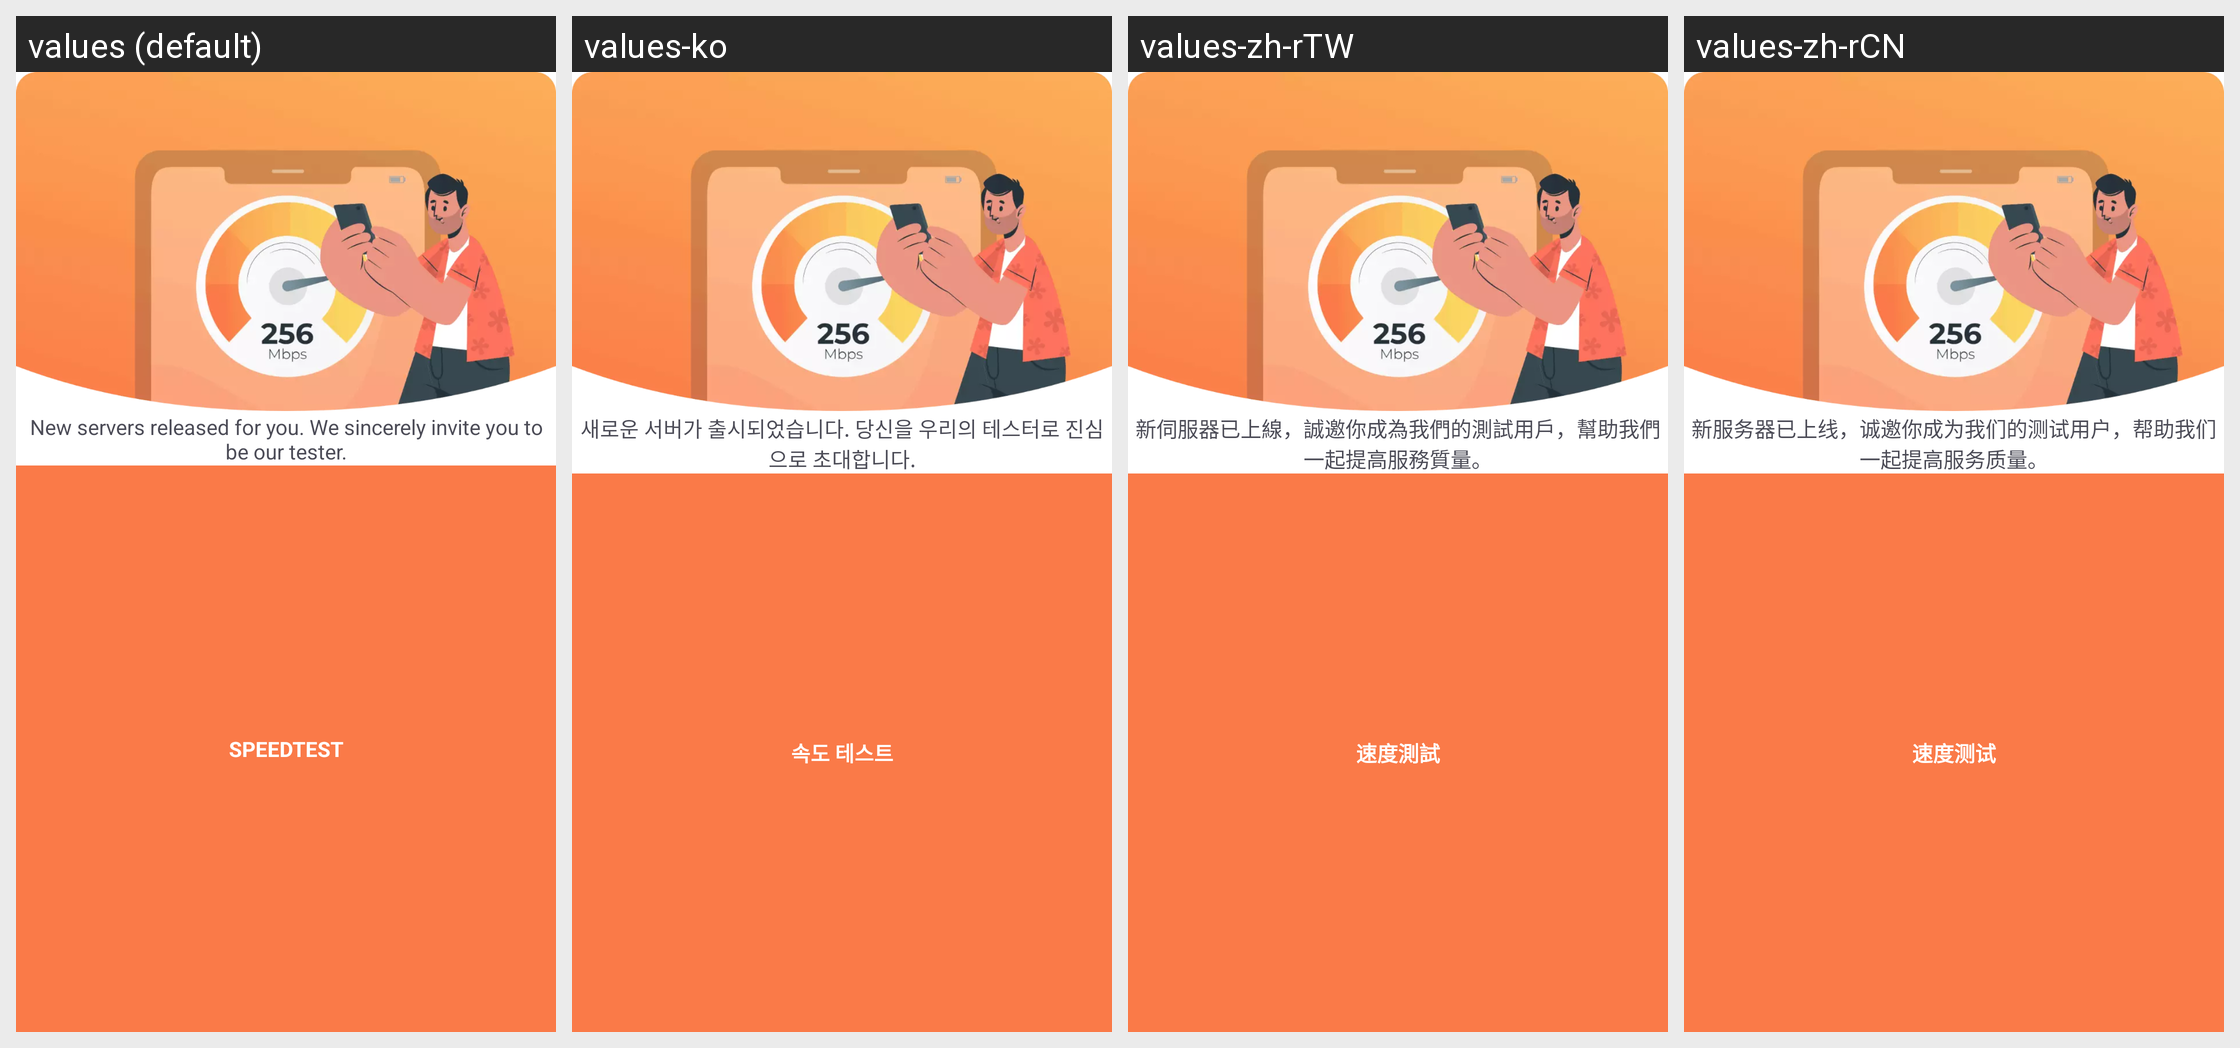

The same Android screen rendered under several of its app's locales, left to right. List the strings drawn on it with the default value and each locale's translation.
Android screen res/layout/dialog_st_connected.xml rendered under 4 locales, left to right: values (default), values-ko, values-zh-rTW, values-zh-rCN. Device: Nexus 5 (rendered at 1080×1920; each locale shown at half size, 540×960, under a caption strip naming it); theme AppTheme.
Other locales in the repository, not shown: values-ar, values-bn, values-de, values-en, values-es, values-fa, values-fr, values-hi, values-in, values-it, values-ja, values-ms, values-my, values-nl, values-pa, values-pl, values-pt, values-ru, values-th, values-tr, values-uk, values-ur, values-vi.
Strings drawn on this screen, with the default value and each locale's value (text and hints the layout hard-codes, and strings that could not be matched under every locale, appear in the picture but are not listed):

speed_connect_msg
  values: New servers released for you. We sincerely invite you to be our tester.
  values-ko: 새로운 서버가 출시되었습니다. 당신을 우리의 테스터로 진심으로 초대합니다.
  values-zh-rTW: 新伺服器已上線，誠邀你成為我們的測試用戶，幫助我們一起提高服務質量。
  values-zh-rCN: 新服务器已上线，诚邀你成为我们的测试用户，帮助我们一起提高服务质量。

speed_test
  values: Speedtest
  values-ko: 속도 테스트
  values-zh-rTW: 速度測試
  values-zh-rCN: 速度测试
